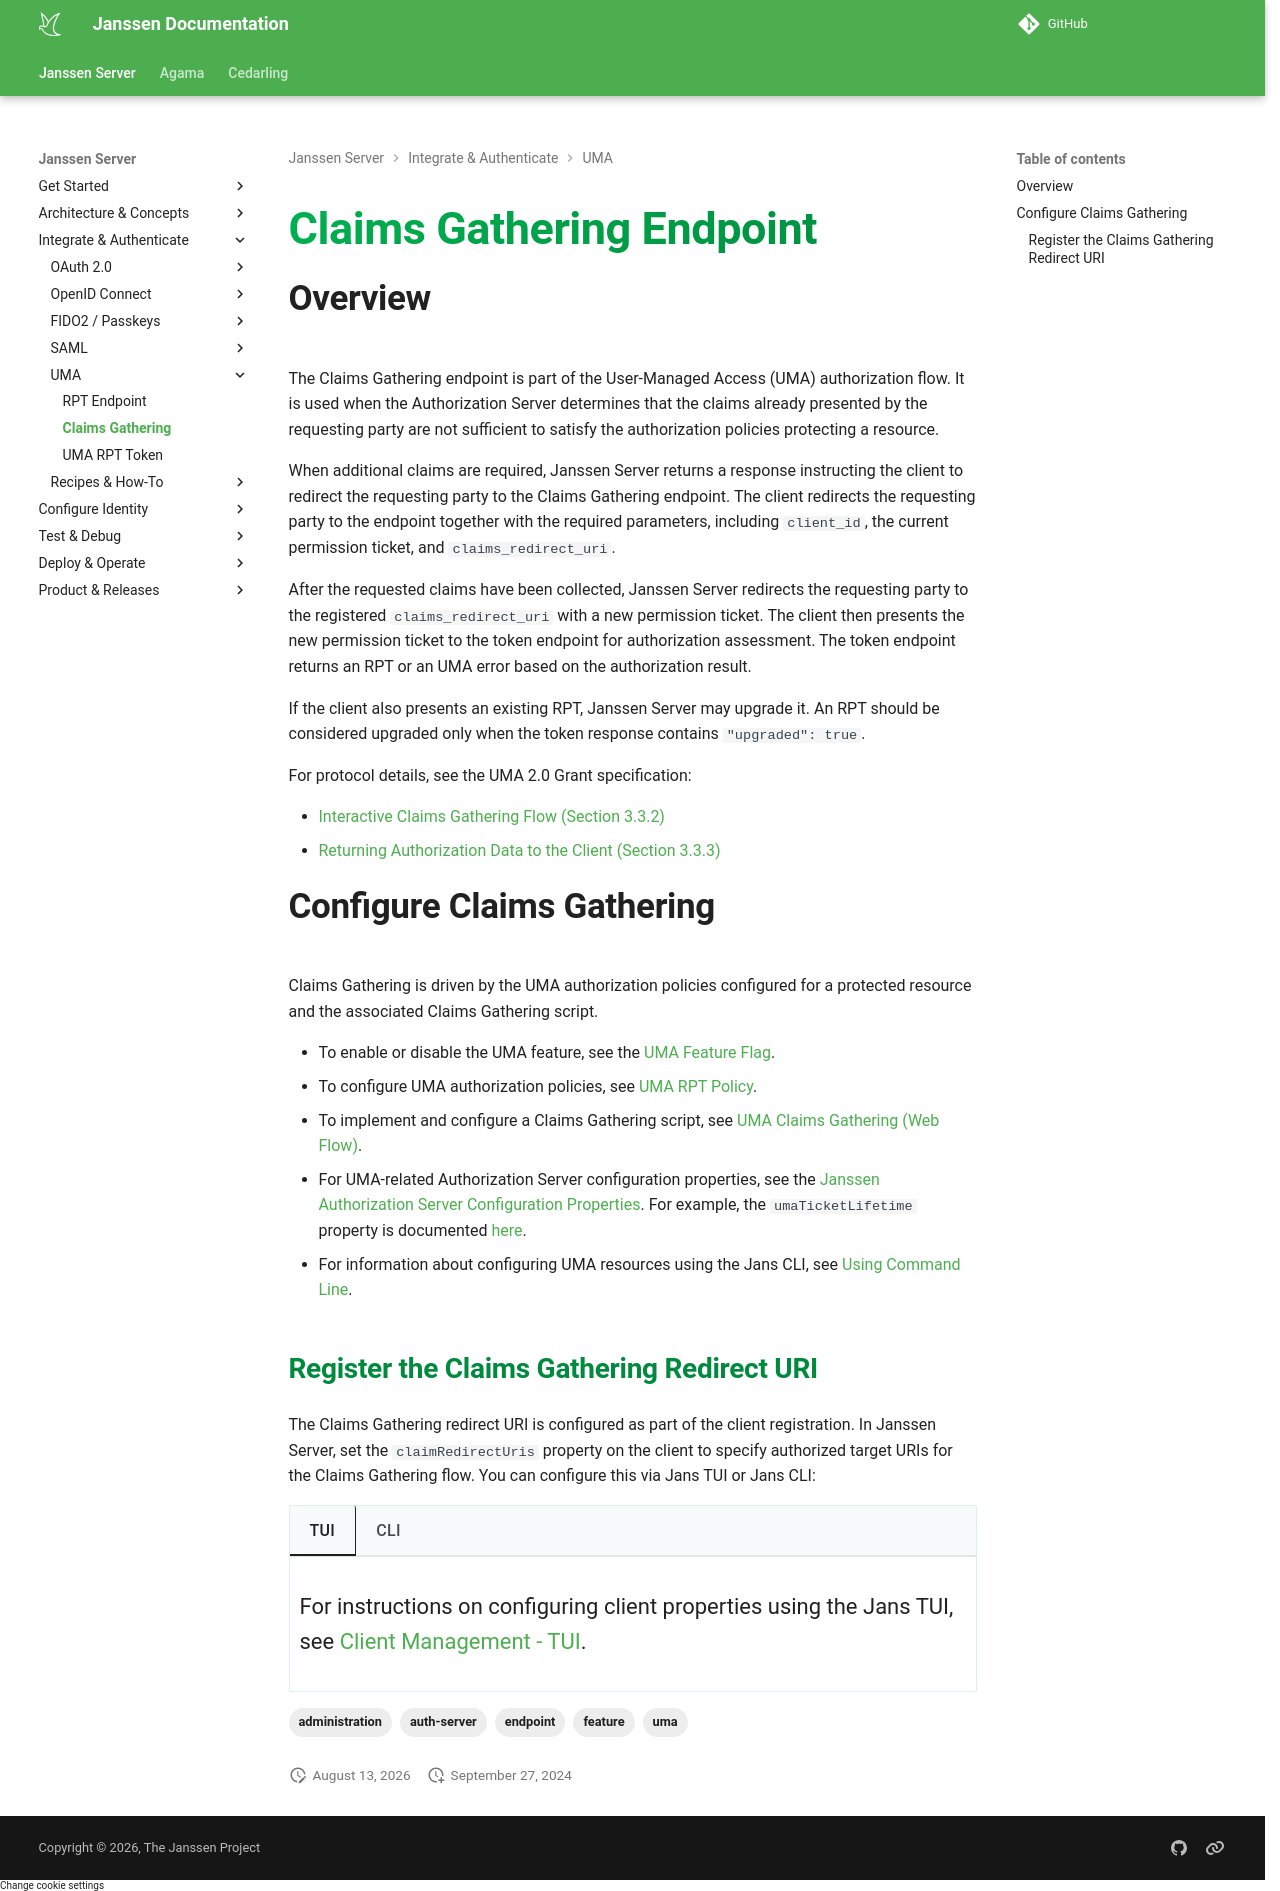

repository: JanssenProject/jans · page: nightly/janssen-server/auth-server/uma-features/claims-gathering-endpoint/index.html · generator: mkdocs

---
tags:
  - administration
  - auth-server
  - uma
  - feature
  - endpoint
---

# Claims Gathering Endpoint

## Overview

The Claims Gathering endpoint is part of the User-Managed Access (UMA) authorization flow. It is used when the Authorization Server determines that the claims already presented by the requesting party are not sufficient to satisfy the authorization policies protecting a resource.

When additional claims are required, Janssen Server returns a response instructing the client to redirect the requesting party to the Claims Gathering endpoint. The client redirects the requesting party to the endpoint together with the required parameters, including `client_id`, the current permission ticket, and `claims_redirect_uri`.

After the requested claims have been collected, Janssen Server redirects the requesting party to the registered `claims_redirect_uri` with a new permission ticket. The client then presents the new permission ticket to the token endpoint for authorization assessment. The token endpoint returns an RPT or an UMA error based on the authorization result.

If the client also presents an existing RPT, Janssen Server may upgrade it. An RPT should be considered upgraded only when the token response contains `"upgraded": true`.

For protocol details, see the UMA 2.0 Grant specification:

- [Interactive Claims Gathering Flow (Section 3.3.2)](https://docs.kantarainitiative.org/uma/wg/rec-oauth-uma-grant-2.0.html#rfc.section.3.3.2)
- [Returning Authorization Data to the Client (Section 3.3.3)](https://docs.kantarainitiative.org/uma/wg/rec-oauth-uma-grant-2.0.html#rfc.section.3.3.3)

## Configure Claims Gathering

Claims Gathering is driven by the UMA authorization policies configured for a protected resource and the associated Claims Gathering script.

- To enable or disable the UMA feature, see the [UMA Feature Flag](../../reference/json/feature-flags/janssenauthserver-feature-flags.md#uma).
- To configure UMA authorization policies, see [UMA RPT Policy](../../../script-catalog/uma_rpt_policy/uma-rpt.md).
- To implement and configure a Claims Gathering script, see [UMA Claims Gathering (Web Flow)](../../../script-catalog/uma_claims_gathering/uma-claims-web.md).
- For UMA-related Authorization Server configuration properties, see the [Janssen Authorization Server Configuration Properties](../../reference/json/properties/janssenauthserver-properties.md). For example, the `umaTicketLifetime` property is documented [here](../../reference/json/properties/janssenauthserver-properties.md#umaticketlifetime).
- For information about configuring UMA resources using the Jans CLI, see [Using Command Line](../../config-guide/auth-server-config/oauth-umaresources-config.md#using-command-line).


### Register the Claims Gathering Redirect URI

The Claims Gathering redirect URI is configured as part of the client registration. In Janssen Server, set the `claimRedirectUris` property on the client to specify authorized target URIs for the Claims Gathering flow. You can configure this via Jans TUI or Jans CLI:

=== "TUI"

    For instructions on configuring client properties using the Jans TUI, see [Client Management - TUI](../../auth-server/client-management/README.md#c-tui).

=== "CLI"

    For instructions on configuring client properties using the Jans CLI, see [Client Management - Jans CLI](../../auth-server/client-management/README.md#b-jans-cli).
